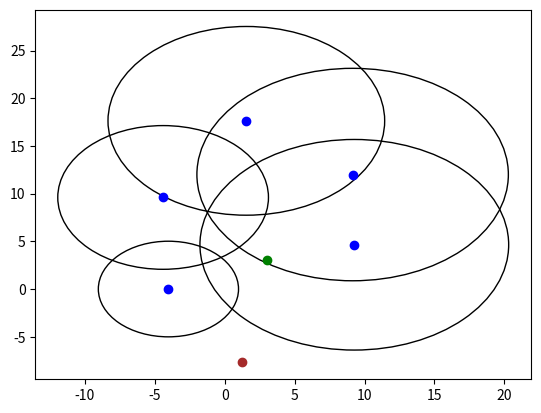

Python code for this plot:
import numpy as np
from matplotlib import pyplot as plt

def plot(cdnt, dk, result, real):
    x = [i[0] for i in cdnt]
    y = [i[1] for i in cdnt]
    realX, realY = real
    resultX, resultY = result
    c1 = plt.Circle((x[0], y[0]), dk[0], fill = False)
    c2 = plt.Circle((x[1], y[1]), dk[1], fill = False)
    c3 = plt.Circle((x[2], y[2]), dk[2], fill = False)
    c4 = plt.Circle((x[3], y[3]), dk[3], fill = False)
    c5 = plt.Circle((x[4], y[4]), dk[4], fill = False)
    fig, ax = plt.subplots()   
    ax.add_patch(c1)
    ax.add_patch(c2)
    ax.add_patch(c3)
    ax.add_patch(c4)
    ax.add_patch(c5)
    # Receptores
    plt.scatter(x, y, c = "blue")
    # Emissor    
    plt.scatter(float(resultX), float(resultY), c = "brown")
    # Real
    plt.scatter(float(realX), (float(realY)), c = "green")
    plt.show()  

def calcDk(pk0, lk, pk):
    result = []    
    for i in range(len(pk0)):
        result.append(10**((pk0[i]-pk[i])/(10*lk[i])))
    return result

def euclidianDistance(real, calculated):
    real = np.array(real)
    calculated = np.array(calculated)
    return np.linalg.norm(real-calculated)

def linearCombination(cdnt, dk): 
    A = np.empty((0, 2))
    B = np.empty((0, 2))

    x = [i[0] for i in cdnt]
    y = [i[1] for i in cdnt]
    # z = [i[2] for i in cdnt]

    for i in range(1, len(x)):
        A = np.append(A, [[2*(x[i]-x[0]), 2*(y[i]-y[0])]], axis=0)
    #print(A)
        
    for i in range(1, len(x)):
        B = np.append(B, [[((dk[i]**2 - (x[i]**2 + y[i]**2)) - ((dk[0]**2 - (x[0]**2 + y[0]**2))))]])
    #print(B)
    return np.dot(np.dot(np.linalg.inv(np.dot(A.transpose(), A)), A.transpose()), B)

# coordenadas conhecidas do receptor K
coordinates = [[1.55, 17.63, 1.35],
               [-4.02, 0.00, 1.35],
               [-4.40, 9.60, 1.35],
               [9.27, 4.64, 1.35],
               [9.15, 12.00, 1.35]]

pk0 = [-26.0, -33.8, -29.8, -31.2, -33.0]
lk = [2.1, 1.8, 1.3, 1.4, 1.5]

# caso 1
#pk = [-48.4, -50.6, -32.2, -47.4, -46.3]

# caso 2
pk = [-46.9, -46.4, -41.2, -45.8, -48.7]

dk = calcDk(pk0, lk, pk)
real = [3, 3]
result = linearCombination(coordinates, dk)
print("Real [x y]: {}".format(real))
print("Resultado [x y]: {}".format(result))
print("Distância euclidiana: {}".format(euclidianDistance(real, result)))
plot(coordinates, dk, result, real)
